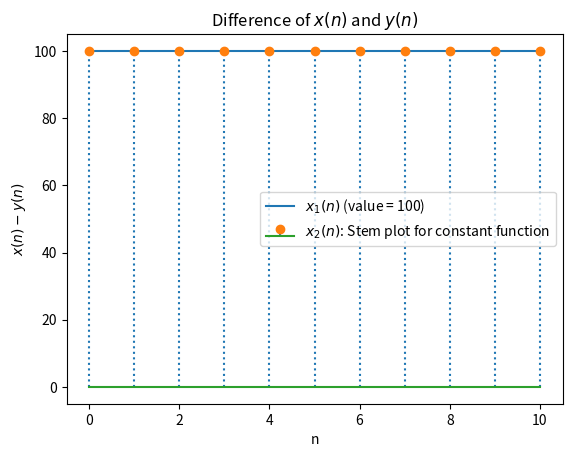

Recreate this plot in Python.
import matplotlib.pyplot as plt
import numpy as np

def constant_function(value):
    def function(x):
        return value
    return np.vectorize(function)

# Create data for a constant function with value 100
constant_two = constant_function(100)
x = np.arange(0, 11, 1)  # Adjust the range to include only whole numbers
y = constant_two(x)

# Plot
plt.plot(x, y, label='$x_1(n)$ (value = 100)')
plt.stem(x, y, linefmt=':', markerfmt='o', basefmt='', label='$x_2(n)$: Stem plot for constant function')
plt.xlabel('n')
plt.ylabel('$x(n) - y(n)$')
plt.title('Difference of $x(n)$ and $y(n)$')
plt.legend()

# Save the plot as a PNG
plt.savefig('fig1.png')

# Show the plot
plt.show()

